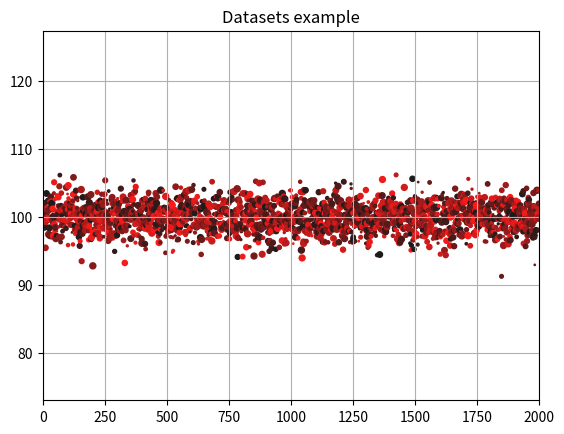

Here is the Python script that generated this plot:
import matplotlib.pyplot as plt
import numpy as np

# number of datapoints in dataset 'data'
amt = 2000

# transforms standard normal (randn) to a random variable with std dev 'dev' and mean 'mean',
# there are 'amt' of these in the tuple
dev = 2
mean = 100
Y = dev * np.random.randn(amt) + mean

data = {
    # produces x values from 0 to amt-1
    'x': np.arange(amt),
    # produces corresponding y values, normally distributed
    'y': Y,
    's': np.random.randint(1,20,amt),
    # 'c' is colours, listed as RGB(A) values in [0,1] intervals
    'c': [(1 - 0.9*np.random.rand(), 0.1, 0.1) for i in range(amt)]
}

# x values, y values, size (of dots on scatter graph), colours, dataset
plt.scatter(x='x', y='y', s='s', c='c', data = data)
# set axes to [0, amt] on x-axis and [min(Y) - 0.2*abs(min(Y)), 1.2*max(Y)] on y-axis
plt.axis((0, amt, min(Y)-0.2*abs(min(Y)), 1.2*max(Y)))
# display grid lines
plt.grid(True)
# title
plt.title('Datasets example')
# show graph
plt.show()
